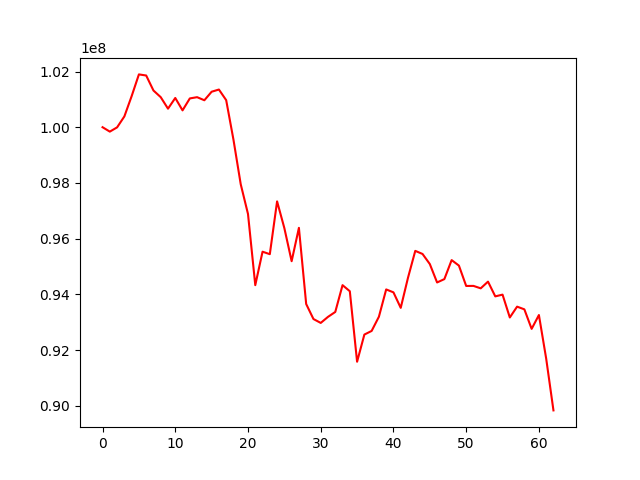

Values plotted in this chart, from the file beside it:
account_value, date, daily_return
100000000, 2019-07-05, 
99841724, 2019-07-08, -0.001583
99994551, 2019-07-09, 0.001531
100387509, 2019-07-10, 0.00393
101114485, 2019-07-11, 0.007242
101896207, 2019-07-12, 0.007731
101856577, 2019-07-15, -0.0003889
101318204, 2019-07-16, -0.005286
101078513, 2019-07-17, -0.002366
100665774, 2019-07-18, -0.004083
101049748, 2019-07-19, 0.003814
100604799, 2019-07-22, -0.004403
101033512, 2019-07-23, 0.004261
101078568, 2019-07-24, 0.000446
100967825, 2019-07-25, -0.001096
101274183, 2019-07-26, 0.003034
101352805, 2019-07-29, 0.0007763
100971589, 2019-07-30, -0.003761
99553912, 2019-07-31, -0.01404
97952574, 2019-08-01, -0.01609
96884180, 2019-08-02, -0.01091
94329450, 2019-08-05, -0.02637
95530890, 2019-08-06, 0.01274
95441493, 2019-08-07, -0.0009358
97337692, 2019-08-08, 0.01987
96375961, 2019-08-09, -0.00988
95189536, 2019-08-12, -0.01231
96386989, 2019-08-13, 0.01258
93652461, 2019-08-14, -0.02837
93113339, 2019-08-15, -0.005757
92973669, 2019-08-16, -0.0015
93191085, 2019-08-19, 0.002338
93367696, 2019-08-20, 0.001895
94329284, 2019-08-21, 0.0103
94111349, 2019-08-22, -0.00231
91579511, 2019-08-23, -0.0269
92555553, 2019-08-26, 0.01066
92685743, 2019-08-27, 0.001407
93196185, 2019-08-28, 0.005507
94176280, 2019-08-29, 0.01052
94070985, 2019-08-30, -0.001118
93514528, 2019-09-03, -0.005915
94596658, 2019-09-04, 0.01157
95560517, 2019-09-05, 0.01019
95448979, 2019-09-06, -0.001167
95087173, 2019-09-09, -0.003791
94426220, 2019-09-10, -0.006951
94546697, 2019-09-11, 0.001276
95229250, 2019-09-12, 0.007219
95032081, 2019-09-13, -0.00207
94300773, 2019-09-16, -0.007695
94302687, 2019-09-17, 2.0299831200887297e-05
94215383, 2019-09-18, -0.0009258
94456493, 2019-09-19, 0.002559
93926766, 2019-09-20, -0.005608
93989074, 2019-09-23, 0.0006634
93169026, 2019-09-24, -0.008725
93557877, 2019-09-25, 0.004174
93461135, 2019-09-26, -0.001034
92760153, 2019-09-27, -0.0075
... 3 more rows
